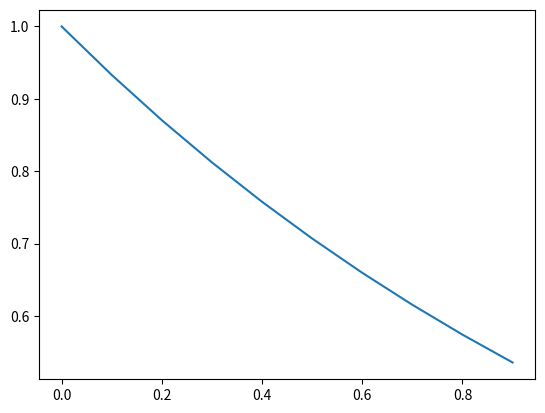

Write Python code to recreate this figure.
import numpy as np
import matplotlib.pyplot as plt
from numpy import *
x=arange(0,1,0.1)
y1=(1/2)**x
plt.plot(x,y1,label='ln x')
# plt.plot(x,y3,label='x',linestyle='--')
# plt.xlabel('x')
# plt.ylabel('y')
# plt.legend()
plt.show()